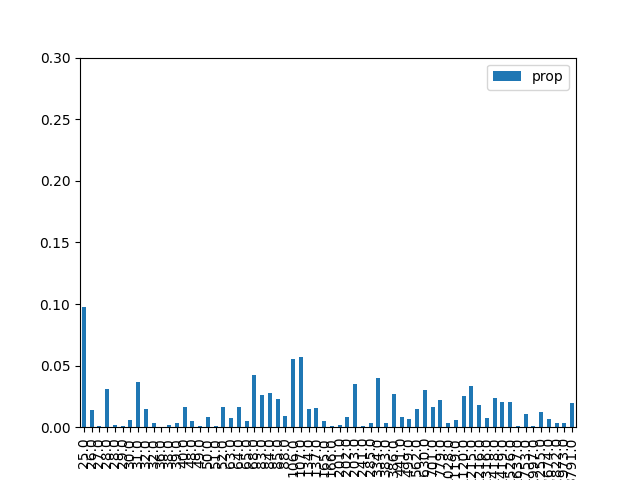

Source data for this figure (header and first rows):
, result, prop, energy
1, 000001, 0.09751, 25.0
9, 001001, 0.01377, 26.0
18, 010010, 0.0006551, 27.0
26, 011010, 0.03117, 28.0
38, 100110, 0.001865, 28.0
29, 011101, 0.001071, 29.0
5, 000101, 0.005458, 30.0
33, 100001, 0.03653, 31.0
42, 101010, 0.01456, 32.0
22, 010110, 0.00307, 32.0
20, 010100, 0.000148, 36.0
6, 000110, 0.001886, 38.0
34, 100010, 0.003789, 39.0
41, 101001, 0.01629, 40.0
24, 011000, 0.005122, 48.0
45, 101101, 0.0009088, 49.0
10, 001010, 0.007993, 50.0
17, 010001, 0.001206, 51.0
37, 100101, 0.01655, 52.0
16, 010000, 0.007548, 63.0
36, 100100, 0.01672, 64.0
2, 000010, 0.004959, 65.0
25, 011001, 0.04272, 68.0
13, 001101, 0.02629, 83.0
40, 101000, 0.02815, 84.0
30, 011110, 0.02254, 85.0
21, 010101, 0.00945, 88.0
4, 000100, 0.05522, 106.0
32, 100000, 0.05728, 107.0
8, 001000, 0.01457, 134.0
46, 101110, 0.01532, 137.0
0, 000000, 0.004902, 165.0
53, 110101, 0.001193, 166.0
28, 011100, 0.001984, 201.0
57, 111001, 0.008415, 202.0
14, 001110, 0.03499, 203.0
49, 110001, 0.001006, 241.0
44, 101100, 0.00364, 285.0
54, 110110, 0.03999, 334.0
12, 001100, 0.003807, 383.0
58, 111010, 0.02657, 386.0
50, 110010, 0.008521, 441.0
61, 111101, 0.006567, 499.0
52, 110100, 0.01486, 562.0
56, 111000, 0.02999, 630.0
48, 110000, 0.01642, 701.0
62, 111110, 0.02184, 779.0
23, 010111, 0.003681, 1028
60, 111100, 0.005465, 1119
27, 011011, 0.02566, 1120
19, 010011, 0.0333, 1215
39, 100111, 0.01829, 1216
43, 101011, 0.007297, 1316
7, 000111, 0.02386, 1418
35, 100011, 0.02031, 1419
11, 001011, 0.02016, 1526
3, 000011, 0.0008241, 1637
31, 011111, 0.01052, 1753
47, 101111, 0.001249, 1997
15, 001111, 0.01209, 2255
... 4 more rows
